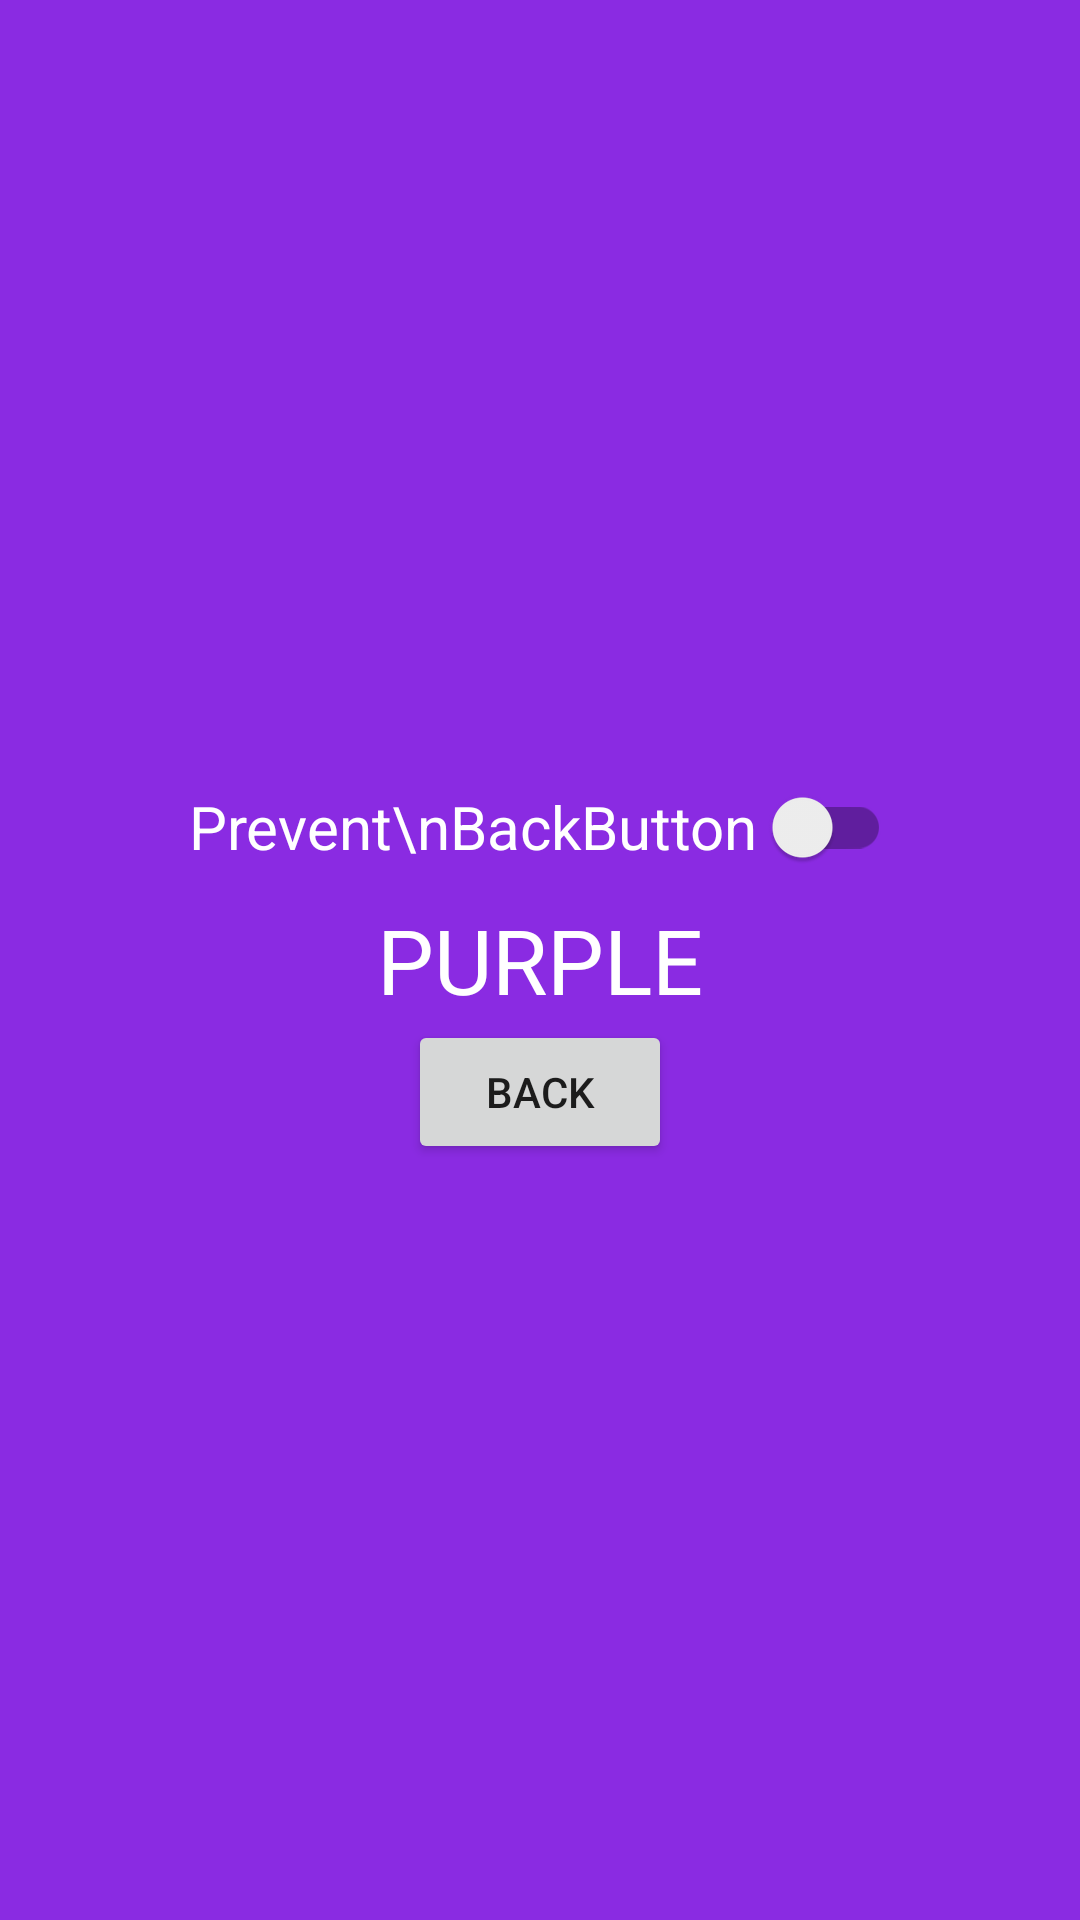

Produce the Android XML layout that renders to this screen, including the resource entries it uses.
<!-- AndroidManifest.xml: application theme Theme.FragmentExp -->
<!-- res/layout/page_purle.xml -->
<?xml version="1.0" encoding="utf-8"?>
<layout xmlns:android="http://schemas.android.com/apk/res/android">

    <data></data>

    <FrameLayout
        android:layout_width="match_parent"
        android:layout_height="match_parent"
        android:background="#8A2BE2">

        <LinearLayout
            android:layout_width="wrap_content"
            android:layout_height="wrap_content"
            android:layout_gravity="center"
            android:gravity="center_horizontal"
            android:orientation="vertical">

            <androidx.appcompat.widget.SwitchCompat
                android:id="@+id/modelSwitch"
                android:layout_width="wrap_content"
                android:layout_height="wrap_content"
                android:text="Prevent\nBackButton "
                android:textColor="@color/white"
                android:textSize="20sp"
                android:trackTint="@color/white" />

            <TextView
                android:layout_width="wrap_content"
                android:layout_height="wrap_content"
                android:text="PURPLE"
                android:textColor="@color/white"
                android:textSize="30sp" />

            <Button
                android:id="@+id/backButton"
                android:layout_width="wrap_content"
                android:layout_height="wrap_content"
                android:text="BACK" />
        </LinearLayout>

    </FrameLayout>
</layout>
<!-- resources referenced by this layout -->
<resources>
  <style name="Theme.FragmentExp" parent="Theme.MaterialComponents.Light.NoActionBar">
          <item name="windowActionBar">false</item>
          <item name="windowNoTitle">true</item>
          <item name="android:windowDrawsSystemBarBackgrounds">true</item>
          <item name="android:windowLightStatusBar" tools:targetApi="m">true</item>
          <item name="android:statusBarColor" tools:targetApi="l">@android:color/black</item>
  
          
          <item name="colorPrimary">@color/black</item>
          <item name="colorPrimaryVariant">#404040</item>
          <item name="colorOnPrimary">@color/white</item>
  
          
          <item name="colorSecondary">#ff8080</item>
          <item name="colorSecondaryVariant">#aa4040</item>
          <item name="colorOnSecondary">@color/black</item>
      </style>
  <!-- not gathered from this repository: default colours our renderer supplied (Android Studio template values) -->
  <color name="black">#FF000000</color>
  <color name="white">#FFFFFFFF</color>
</resources>
